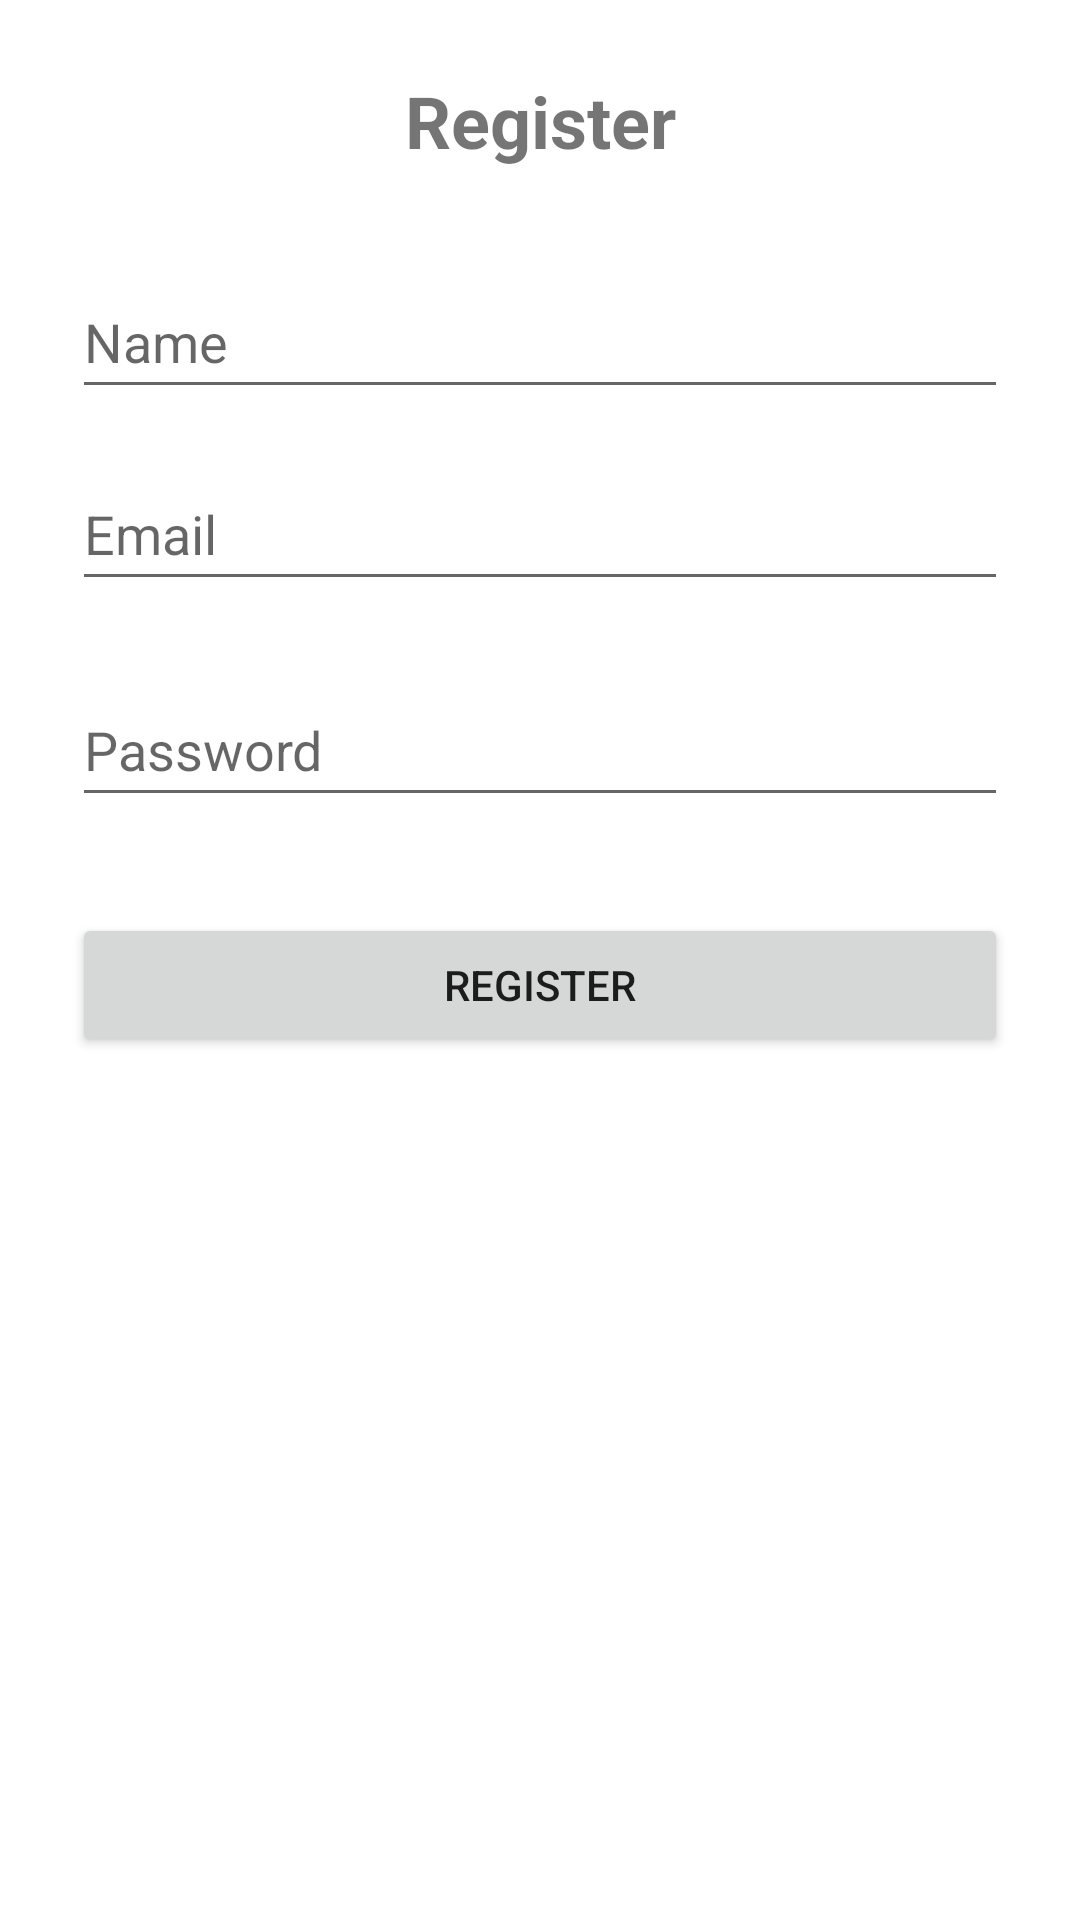

Layout XML and referenced resources for this Android screen:
<!-- AndroidManifest.xml: application theme Theme.Buku_Catatan_WildanArrafi -->
<!-- res/layout/activity_register.xml -->
<?xml version="1.0" encoding="utf-8"?>
<androidx.constraintlayout.widget.ConstraintLayout xmlns:android="http://schemas.android.com/apk/res/android"
    xmlns:app="http://schemas.android.com/apk/res-auto"
    xmlns:tools="http://schemas.android.com/tools"
    android:layout_width="match_parent"
    android:layout_height="match_parent"
    tools:context=".API.ui.RegisterActivity">

    <TextView
        android:id="@+id/tv_register"
        android:layout_width="wrap_content"
        android:layout_height="wrap_content"
        android:layout_marginTop="24dp"
        android:text="Register"
        android:textSize="24sp"
        android:textStyle="bold"
        app:layout_constraintEnd_toEndOf="parent"
        app:layout_constraintStart_toStartOf="parent"
        app:layout_constraintTop_toTopOf="parent" />

    <EditText
        android:id="@+id/et_name"
        android:layout_width="0dp"
        android:layout_height="48dp"
        android:layout_marginStart="24dp"
        android:layout_marginTop="32dp"
        android:layout_marginEnd="24dp"
        android:ems="10"
        android:inputType="text"
        android:hint="Name"
        app:layout_constraintEnd_toEndOf="parent"
        app:layout_constraintStart_toStartOf="parent"
        app:layout_constraintTop_toBottomOf="@+id/tv_register" />

    <EditText
        android:id="@+id/et_email"
        android:layout_width="0dp"
        android:layout_height="48dp"
        android:layout_marginStart="24dp"
        android:layout_marginTop="16dp"
        android:layout_marginEnd="24dp"
        android:ems="10"
        android:inputType="text"
        android:hint="Email"
        app:layout_constraintEnd_toEndOf="parent"
        app:layout_constraintStart_toStartOf="parent"
        app:layout_constraintTop_toBottomOf="@+id/et_name" />

    <EditText
        android:id="@+id/et_password"
        android:layout_width="0dp"
        android:layout_height="48dp"
        android:layout_marginStart="24dp"
        android:layout_marginTop="24dp"
        android:layout_marginEnd="24dp"
        android:ems="10"
        android:inputType="text"
        android:hint="Password"
        app:layout_constraintEnd_toEndOf="parent"
        app:layout_constraintStart_toStartOf="parent"
        app:layout_constraintTop_toBottomOf="@+id/et_email" />

    <Button
        android:id="@+id/btn_register"
        android:layout_width="0dp"
        android:layout_height="wrap_content"
        android:layout_marginStart="24dp"
        android:layout_marginTop="32dp"
        android:layout_marginEnd="24dp"
        android:text="Register"
        app:layout_constraintEnd_toEndOf="parent"
        app:layout_constraintStart_toStartOf="parent"
        app:layout_constraintTop_toBottomOf="@+id/et_password" />

</androidx.constraintlayout.widget.ConstraintLayout>
<!-- resources referenced by this layout -->
<resources>
  <style name="Theme.Buku_Catatan_WildanArrafi" parent="Theme.MaterialComponents.DayNight.DarkActionBar">
          
          <item name="colorPrimary">#0073CA</item>
          <item name="colorPrimaryVariant">@color/purple_700</item>
          <item name="colorOnPrimary">@color/white</item>
          
          <item name="colorSecondary">@color/teal_200</item>
          <item name="colorSecondaryVariant">@color/teal_700</item>
          <item name="colorOnSecondary">@color/black</item>
          
          <item name="android:statusBarColor">?attr/colorPrimaryVariant</item>
          
      </style>
  <!-- not gathered from this repository: default colours our renderer supplied (Android Studio template values) -->
  <color name="purple_700">#FF3700B3</color>
  <color name="teal_200">#FF03DAC5</color>
  <color name="teal_700">#FF018786</color>
  <color name="black">#FF000000</color>
  <color name="white">#FFFFFFFF</color>
</resources>
